Run: headless pygame with SDL's dummy video driver; simulated clock (each Clock.tick advances the game by its frame time, no real sleeping); random seed 0; keys injected as events and as key.get_pressed() state; no mouse input; restart key SPACE tapped at the start of phases 3 and 4.
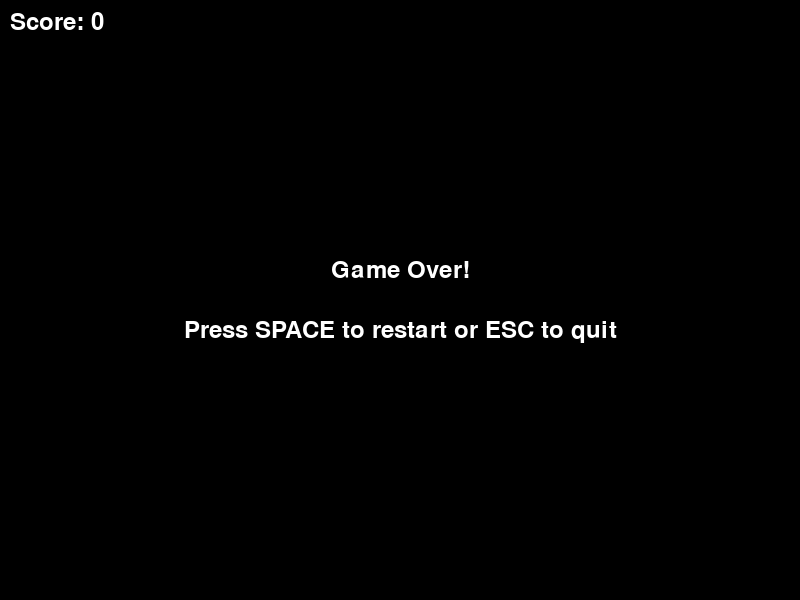
Frame 1 of 4 · flips 1–60 · no input
Frame 2 of 4 · flips 61–180 · tapped SPACE, RETURN · held RIGHT (→), D · screen unchanged from frame 1, image omitted
Frame 3 of 4 · flips 181–300 · tapped SPACE · held DOWN (↓), S · screen unchanged from frame 2, image omitted
Frame 4 of 4 · flips 301–420 · tapped SPACE · held LEFT (←), A, UP (↑), W · screen unchanged from frame 3, image omitted

The pygame program that drew these frames:

import pygame
import random
import sys

pygame.init()

WINDOW_WIDTH = 800
WINDOW_HEIGHT = 600
CELL_SIZE = 20
GRID_WIDTH = WINDOW_WIDTH // CELL_SIZE
GRID_HEIGHT = WINDOW_HEIGHT // CELL_SIZE

BLACK = (0, 0, 0)
WHITE = (255, 255, 255)
GREEN = (0, 255, 0)
RED = (255, 0, 0)
BLUE = (0, 0, 255)

class Snake:
    def __init__(self):
        self.positions = [(GRID_WIDTH // 2, GRID_HEIGHT // 2)]
        self.direction = (1, 0)
        self.grow = False
        
    def move(self):
        head = self.positions[0]
        new_head = (head[0] + self.direction[0], head[1] + self.direction[1])
        
        if new_head[0] < 0 or new_head[0] >= GRID_WIDTH or new_head[1] < 0 or new_head[1] >= GRID_HEIGHT:
            return False
        
        if new_head in self.positions:
            return False
        
        self.positions.insert(0, new_head)
        
        if not self.grow:
            self.positions.pop()
        else:
            self.grow = False
            
        return True
    
    def change_direction(self, direction):
        if (direction[0] * -1, direction[1] * -1) != self.direction:
            self.direction = direction
    
    def grow_snake(self):
        self.grow = True
    
    def draw(self, screen):
        for position in self.positions:
            rect = pygame.Rect(position[0] * CELL_SIZE, position[1] * CELL_SIZE, CELL_SIZE, CELL_SIZE)
            pygame.draw.rect(screen, GREEN, rect)
            pygame.draw.rect(screen, BLACK, rect, 1)

class Food:
    def __init__(self):
        self.position = self.generate_position()
    
    def generate_position(self):
        return (random.randint(0, GRID_WIDTH - 1), random.randint(0, GRID_HEIGHT - 1))
    
    def draw(self, screen):
        rect = pygame.Rect(self.position[0] * CELL_SIZE, self.position[1] * CELL_SIZE, CELL_SIZE, CELL_SIZE)
        pygame.draw.rect(screen, RED, rect)

class Game:
    def __init__(self):
        self.screen = pygame.display.set_mode((WINDOW_WIDTH, WINDOW_HEIGHT))
        pygame.display.set_caption("Snake Game")
        self.clock = pygame.time.Clock()
        self.snake = Snake()
        self.food = Food()
        self.score = 0
        self.font = pygame.font.Font(None, 36)
        self.game_over = False
        
    def handle_events(self):
        for event in pygame.event.get():
            if event.type == pygame.QUIT:
                return False
            elif event.type == pygame.KEYDOWN:
                if self.game_over:
                    if event.key == pygame.K_SPACE:
                        self.restart_game()
                    elif event.key == pygame.K_ESCAPE:
                        return False
                else:
                    if event.key == pygame.K_UP:
                        self.snake.change_direction((0, -1))
                    elif event.key == pygame.K_DOWN:
                        self.snake.change_direction((0, 1))
                    elif event.key == pygame.K_LEFT:
                        self.snake.change_direction((-1, 0))
                    elif event.key == pygame.K_RIGHT:
                        self.snake.change_direction((1, 0))
        return True
    
    def update(self):
        if not self.game_over:
            if not self.snake.move():
                self.game_over = True
            
            if self.snake.positions[0] == self.food.position:
                self.snake.grow_snake()
                self.score += 10
                while self.food.position in self.snake.positions:
                    self.food.position = self.food.generate_position()
    
    def draw(self):
        self.screen.fill(BLACK)
        
        if not self.game_over:
            self.snake.draw(self.screen)
            self.food.draw(self.screen)
        
        score_text = self.font.render(f"Score: {self.score}", True, WHITE)
        self.screen.blit(score_text, (10, 10))
        
        if self.game_over:
            game_over_text = self.font.render("Game Over!", True, WHITE)
            restart_text = self.font.render("Press SPACE to restart or ESC to quit", True, WHITE)
            
            game_over_rect = game_over_text.get_rect(center=(WINDOW_WIDTH // 2, WINDOW_HEIGHT // 2 - 30))
            restart_rect = restart_text.get_rect(center=(WINDOW_WIDTH // 2, WINDOW_HEIGHT // 2 + 30))
            
            self.screen.blit(game_over_text, game_over_rect)
            self.screen.blit(restart_text, restart_rect)
        
        pygame.display.flip()
    
    def restart_game(self):
        self.snake = Snake()
        self.food = Food()
        self.score = 0
        self.game_over = False
    
    def run(self):
        running = True
        while running:
            running = self.handle_events()
            self.update()
            self.draw()
            self.clock.tick(10)
        
        pygame.quit()
        sys.exit()

if __name__ == "__main__":
    game = Game()
    game.run()
